Run: headless pygame with SDL's dummy video driver; simulated clock (each Clock.tick advances the game by its frame time, no real sleeping); random seed 0; keys injected as events and as key.get_pressed() state; mouse plan: one left click at the window centre at the start of phase 2, then a move to the lower-right quarter at the start of phase 3.
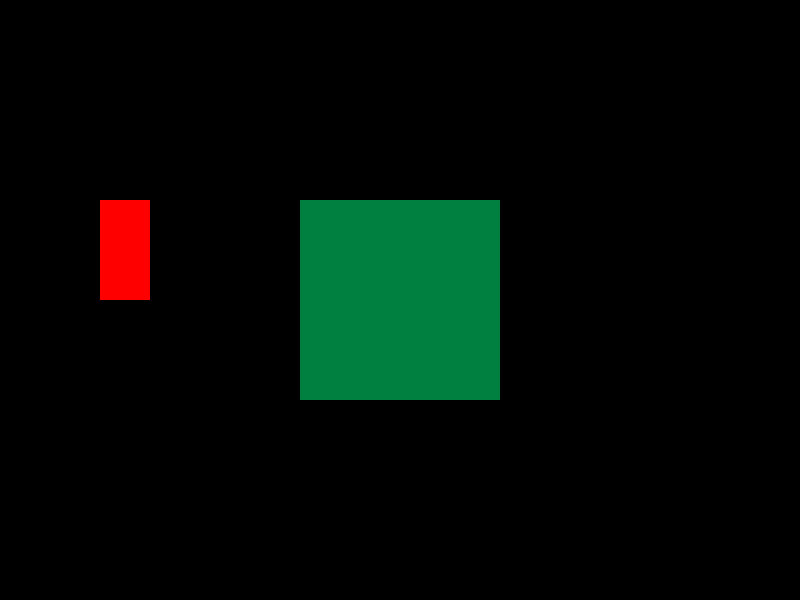
Frame 1 of 4 · flips 1–60 · no input
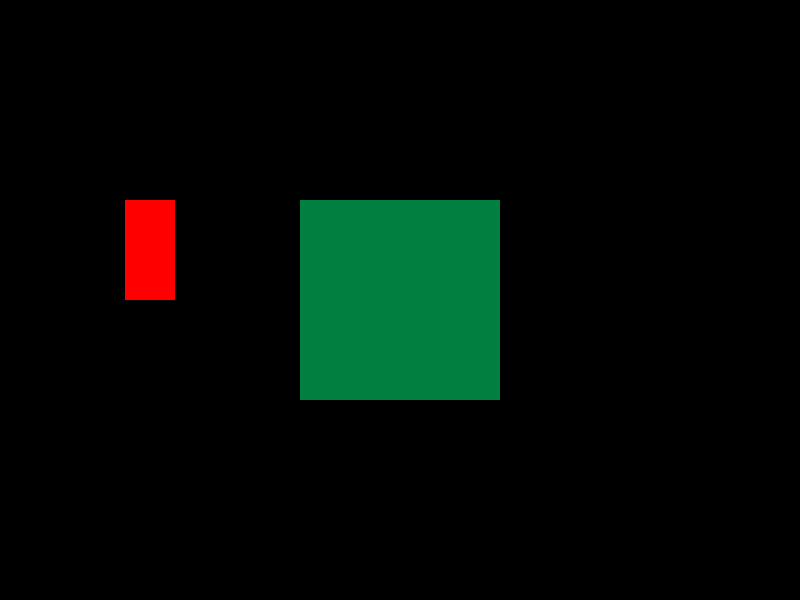
Frame 2 of 4 · flips 61–180 · clicked the window centre · tapped SPACE, RETURN · held RIGHT (→), D
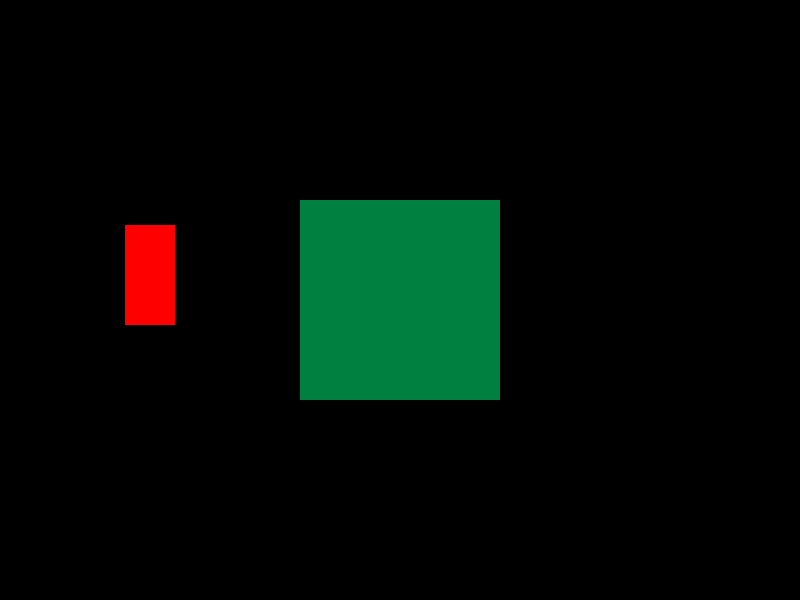
Frame 3 of 4 · flips 181–300 · moved the mouse to the lower-right quarter · held DOWN (↓), S
Frame 4 of 4 · flips 301–420 · held LEFT (←), A, UP (↑), W · screen same as frame 1, image omitted

The pygame program that drew these frames:

import pygame

from time import sleep

black = (0,0,0)
red = (255,0,0)
white = (255,255,255)
green = (0,128,64)

class Box():
	def __init__(self, x, y, width, height):
		self.x = x
		self.y = y
		self.width = width
		self.height = height
	
	def get_left_x(self):
		return self.x

	def get_right_x(self):
		return self.x + self.width

	def get_left_y(self):
		return self.y

	def get_right_y(self):
		return self.y + self.height
	
	def get_area(self):
		return self.width * self.height

	def render(self, screen, color, wireframe=0):
		pygame.draw.rect(screen, color, (self.x, self.y, self.width, self.height), wireframe)

def intersect(box1, box2):
	xintersect = box1.x + box1.width >= box2.x and box1.x <= box2.x + box2.width
	yintersect = box1.y + box1.height >= box2.y and box1.y <= box2.y + box2.height

	return xintersect and yintersect

def get_internal_area(box1, box2):
	xbox_left_bounds = max(box1.x, box2.x)
	xbox_right_bounds = min(box1.x + box1.width, box2.x + box2.width)

	ybox_left_bounds = max(box1.y, box2.y)
	ybox_right_bounds = min(box1.y + box1.height, box2.y + box2.height)
	
	xdiff = abs(xbox_left_bounds - xbox_right_bounds)
	ydiff = abs(ybox_left_bounds - ybox_right_bounds)

	print("xdiff", xdiff)
	print("ydiff", ydiff)
	print()

	if xdiff == box1.width and ydiff == box1.height:
		print("Box 1 area")
		return box1.get_area()

	if xdiff == box2.width and ydiff == box2.height:
		print("Box 2 area")
		return box2.get_area()

	return xdiff * ydiff

def main(winx=800, winy=600):
	pygame.display.init()

	screen = pygame.display.set_mode((winx, winy))
	clock = pygame.time.Clock()
	
	b1 = Box(winx // 2 - 100, winy // 2 - 100, 200, 200)
	b2 = Box(100, b1.y, 50, 100)

	speed = 25

	done = False

	while not done:
		#clock.tick(10)

		does = intersect(b1, b2)

		if does:	
			print("Area:", get_internal_area(b1,b2))

		events = pygame.event.get()
		for e in events:
			if e.type == pygame.MOUSEBUTTONDOWN:
				if e.button == 4:
					speed = min(50, speed + 5)
					print("speed", speed)
				if e.button == 5:
					speed = max(5, speed - 5)
					print("speed", speed)
			if e.type == pygame.KEYDOWN:
				if e.key == pygame.K_UP:
					b2.y -= speed
				if e.key == pygame.K_DOWN:
					b2.y += speed
				if e.key == pygame.K_LEFT:
					b2.x -= speed
				if e.key == pygame.K_RIGHT:
					b2.x += speed
				if e.key == pygame.K_ESCAPE:
					done = True
					break

		screen.fill(black)

		b1.render(screen, green, 1 if does else 0)
		b2.render(screen, red, 1 if does else 0)

		pygame.display.flip()
		sleep(0.75)

	pygame.display.quit()

if __name__ == "__main__":
	main()
